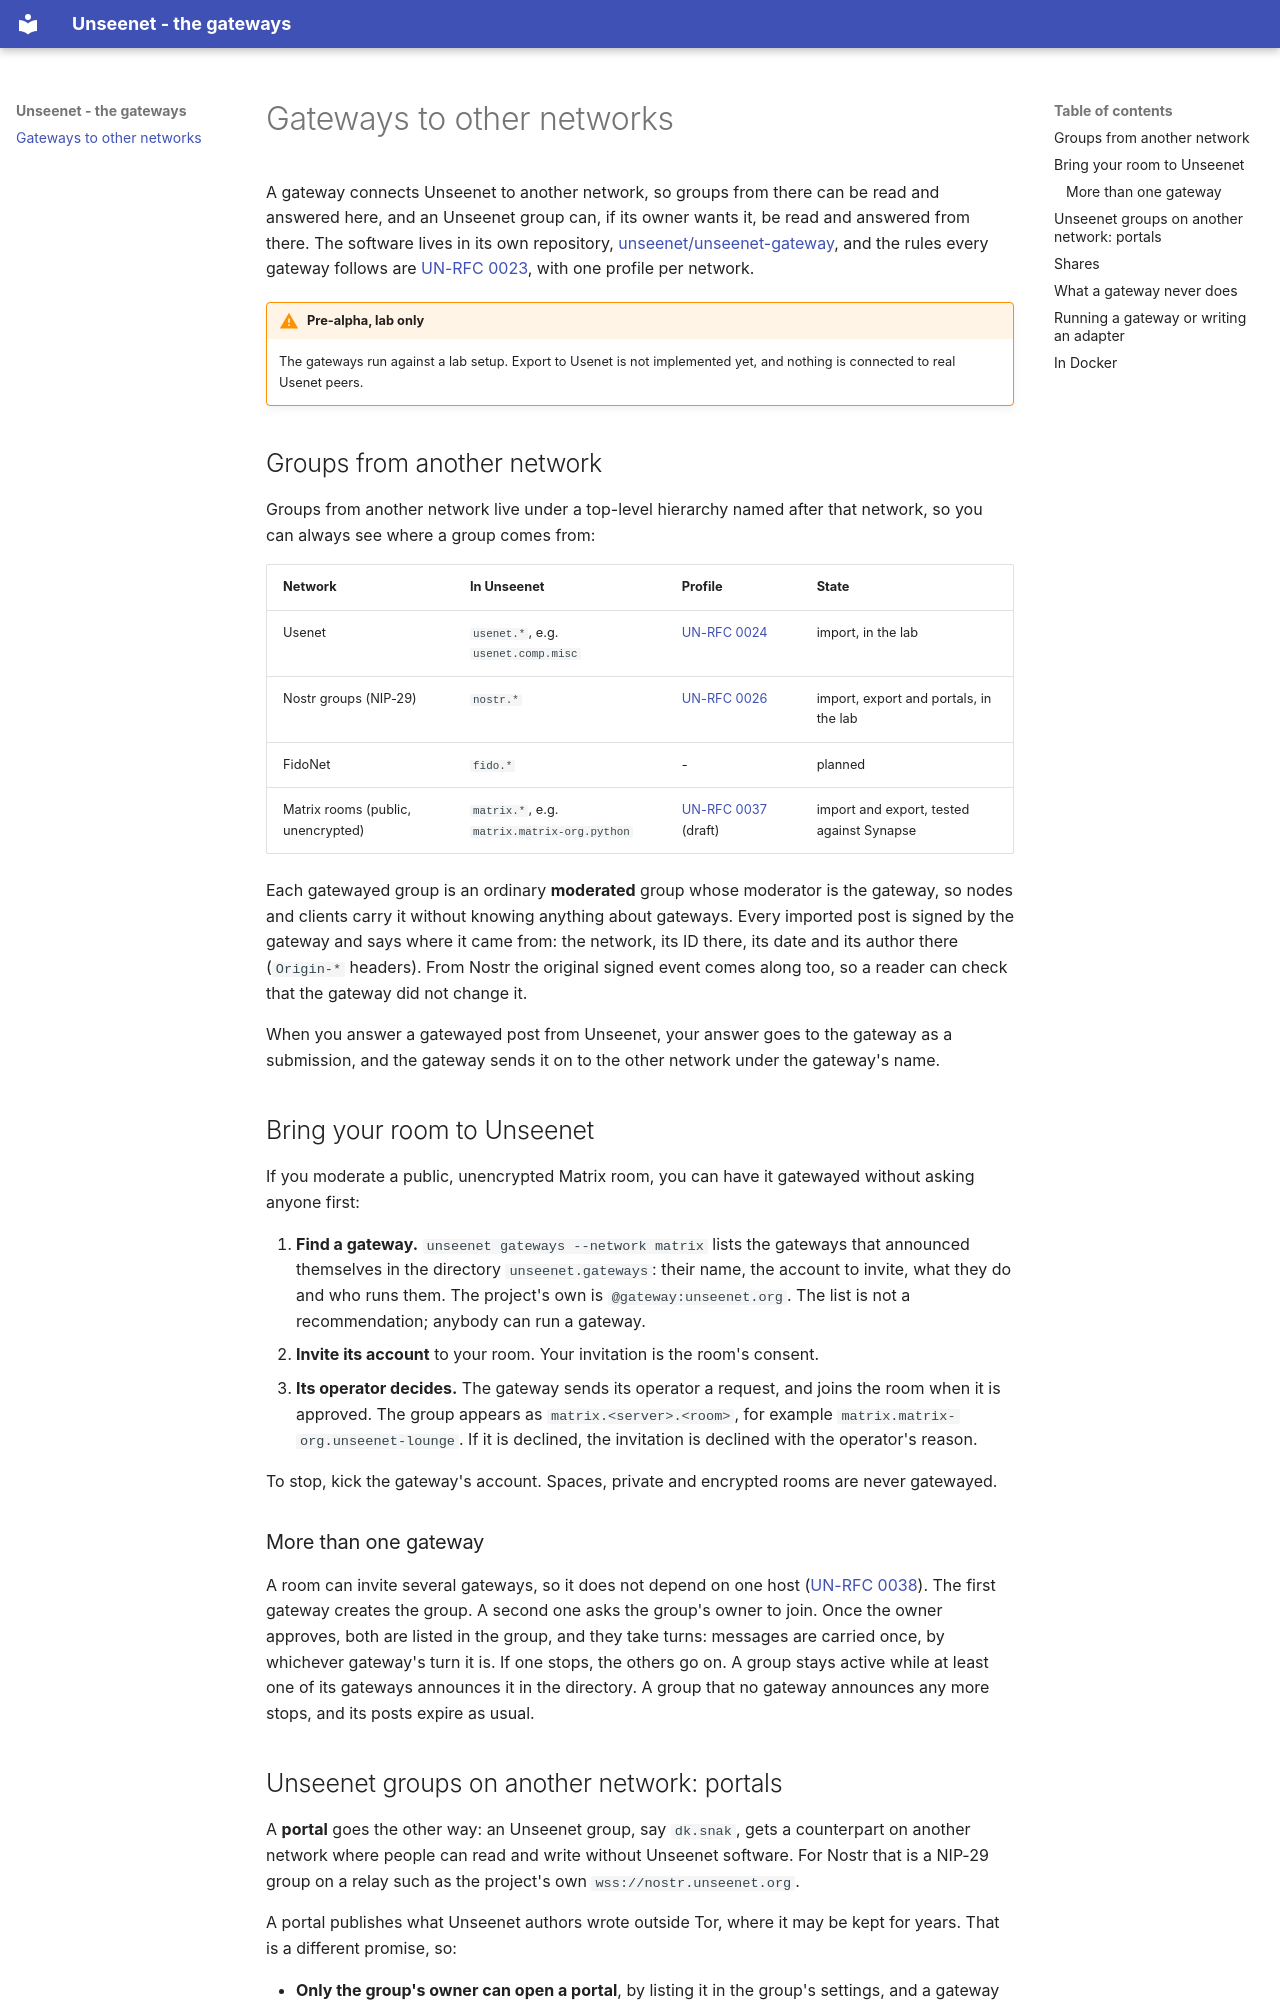

repository: unseenet/unseenet-gateway · page: gateways/index.html · generator: mkdocs

# Gateways to other networks

A gateway connects Unseenet to another network, so groups from there can be
read and answered here, and an Unseenet group can, if its owner wants it,
be read and answered from there. The software lives in its own repository,
[unseenet/unseenet-gateway](https://github.com/unseenet/unseenet-gateway), and the rules every
gateway follows are [UN-RFC 0023](https://unseenet.org/spec/un-rfc-0023/), with one profile per
network.

!!! warning "Pre-alpha, lab only"
    The gateways run against a lab setup. Export to Usenet is not
    implemented yet, and nothing is connected to real Usenet peers.

## Groups from another network

Groups from another network live under a top-level hierarchy named after
that network, so you can always see where a group comes from:

| Network | In Unseenet | Profile | State |
|---------|-------------|---------|-------|
| Usenet | `usenet.*`, e.g. `usenet.comp.misc` | [UN-RFC 0024](https://unseenet.org/spec/un-rfc-0024/) | import, in the lab |
| Nostr groups (NIP-29) | `nostr.*` | [UN-RFC 0026](https://unseenet.org/spec/un-rfc-0026/) | import, export and portals, in the lab |
| FidoNet | `fido.*` | - | planned |
| Matrix rooms (public, unencrypted) | `matrix.*`, e.g. `matrix.matrix-org.python` | [UN-RFC 0037](https://unseenet.org/spec/un-rfc-0037/) (draft) | import and export, tested against Synapse |

Each gatewayed group is an ordinary **moderated** group whose moderator is
the gateway, so nodes and clients carry it without knowing anything about
gateways. Every imported post is signed by the gateway and says where it
came from: the network, its ID there, its date and its author there
(`Origin-*` headers). From Nostr the original signed event comes along too,
so a reader can check that the gateway did not change it.

When you answer a gatewayed post from Unseenet, your answer goes to the
gateway as a submission, and the gateway sends it on to the other network
under the gateway's name.

## Bring your room to Unseenet

If you moderate a public, unencrypted Matrix room, you can have it gatewayed
without asking anyone first:

1. **Find a gateway.** `unseenet gateways --network matrix` lists the gateways
   that announced themselves in the directory `unseenet.gateways`: their
   name, the account to invite, what they do and who runs them. The
   project's own is `@gateway:unseenet.org`. The list is not a
   recommendation; anybody can run a gateway.
2. **Invite its account** to your room. Your invitation is the room's consent.
3. **Its operator decides.** The gateway sends its operator a request, and
   joins the room when it is approved. The group appears as `matrix.<server>.<room>`, for example
   `matrix.matrix-org.unseenet-lounge`. If it is declined, the invitation is
   declined with the operator's reason.

To stop, kick the gateway's account. Spaces, private and encrypted rooms are
never gatewayed.

### More than one gateway

A room can invite several gateways, so it does not depend on one host
([UN-RFC 0038](https://unseenet.org/spec/un-rfc-0038/)). The first gateway creates the group. A
second one asks the group's owner to join. Once the owner approves, both
are listed in the group, and they take turns: messages are carried once,
by whichever gateway's turn it is. If one stops, the others go on. A group
stays active while at least one of its gateways announces it in the
directory. A group that no gateway announces any more stops, and its posts
expire as usual.
